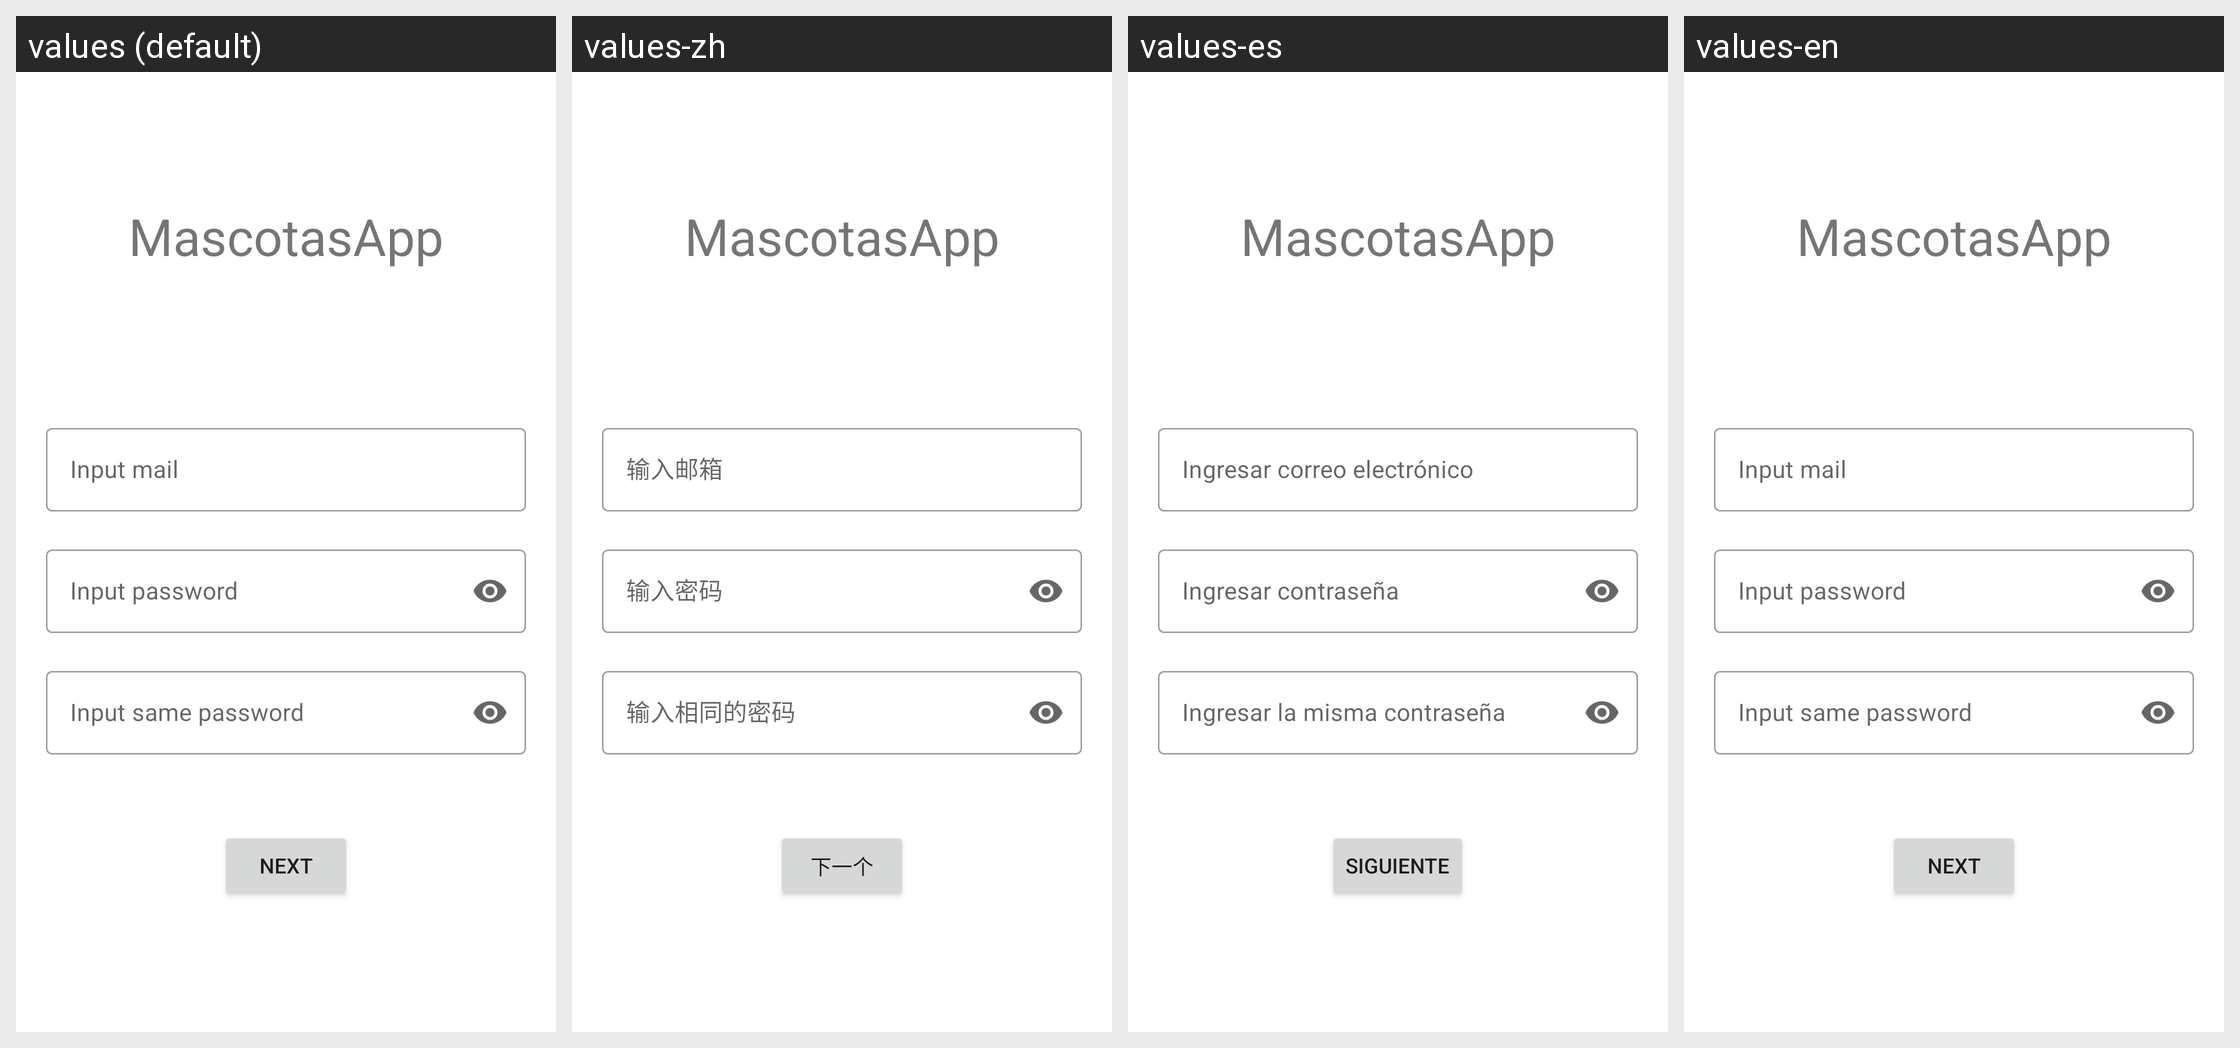

For this localized Android screen grid, give each drawn string resource with its value in every locale shown.
Android screen res/layout/fragment_register_auth.xml rendered under 4 locales, left to right: values (default), values-zh, values-es, values-en. Device: Nexus 5 (rendered at 1080×1920; each locale shown at half size, 540×960, under a caption strip naming it); theme Theme.MascotasApp.
Strings drawn on this screen, with the default value and each locale's value (text and hints the layout hard-codes, and strings that could not be matched under every locale, appear in the picture but are not listed):

input_mail
  values: Input mail
  values-zh: 输入邮箱
  values-es: Ingresar correo electrónico
  values-en: Input mail  [not translated; the default value is used]

next
  values: Next
  values-zh: 下一个
  values-es: Siguiente
  values-en: Next  [not translated; the default value is used]
